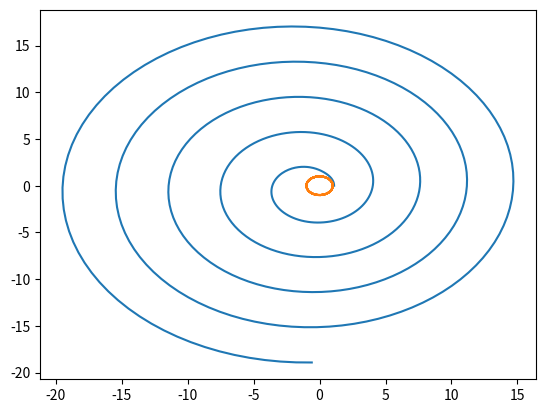

Write the Python code that produced this figure.
#!/usr/bin/python
from math import *
import numpy as np
import matplotlib.pyplot as plt # allow to draw graphs


########################
# Initialize constants #
########################

def init():
    global x
    global u
    global A
    global B
    global epsilon    
    global NT
    global dT
    global ro
    global w

    T = 1
    w = 2*pi/T
    epsilon=10**(-3)
    NT = 500
    dT = 0.01
    ro = 0.01

    x = np.transpose(np.atleast_2d([0.1,0,0,0]))
    u = np.transpose(np.atleast_2d([0,0]))

    A = np.matrix([[0, 1, 0, 0],
                  [(w**2)*3, 0, 0, 2*w], 
                  [0, 0, 0, 1], 
                  [0, -2*w, 0, 0]])

    B = np.matrix([[0, 0], 
                   [1, 0], 
                   [0, 0], 
                   [0, 1]])



#############################
# Change coords for display #
#############################

def newCoordX(x, y, n):
    global w
    global dT

    return x*cos(w*n*dT) - y*sin(w*n*dT) + cos(w*n*dT)

def newCoordY(x, y, n):
    global w
    global dT
    return x*sin(w*n*dT) + y*cos(w*n*dT) + sin(w*n*dT)


############################
# Solve the first equation #
############################

def calculateF():
    global A
    global x
    global B
    global u
    return A.dot(x) + B.dot(u)

def firstEquation():
    global NT
    global x    
    global dT
    global xTab

    for i in range(0, NT):
        valeur = calculateF()
        x = x+dT*valeur 
        xTab.append(x)
    return x


#############################
# Solve the second equation #
#############################

def calculateG():
    global A
    global x
    global B
    global u

    return np.transpose((-1)*A).dot(x)

def secondEquation():
    global x
    global dT
    global NT
    global pTab
    p = x
    for i in range(0, NT):
        valeur = calculateG()
        p = p - dT * valeur
        pTab.append(p)
    return x

############
# Gratient #
############

def gradient():
    global x
    global u
    global B
    global epsilon    
    
    return epsilon*u + np.transpose(B).dot(x)

def gradientIteration():
    global u
    global ro
    global epsilon    
    global uTab
    global B

    
    for i in range(0, NT):
        u = u - ro * gradient()
        uTab.append(u)
    return u


########
# Main #
########

def main():
    init()
    
    global dT
    global xTab
    global pTab
    global uTab
    xTab = []
    pTab = []
    uTab = []

    firstEquation()
    secondEquation()
    gradientIteration()

    x1 = []
    y1 = []
    x2 = []
    y2 = []
    for i in range(0, len(xTab)):
        x1.append(newCoordX(xTab[i][0, 0], xTab[i][2, 0], i))
        y1.append(newCoordY(xTab[i][0, 0], xTab[i][2, 0], i))

        x2.append(cos(w*i*dT))
        y2.append(sin(w*i*dT))

    plt.plot(x1, y1)
    plt.plot(x2,y2)
    plt.show()


if __name__=='__main__' :
    main()
